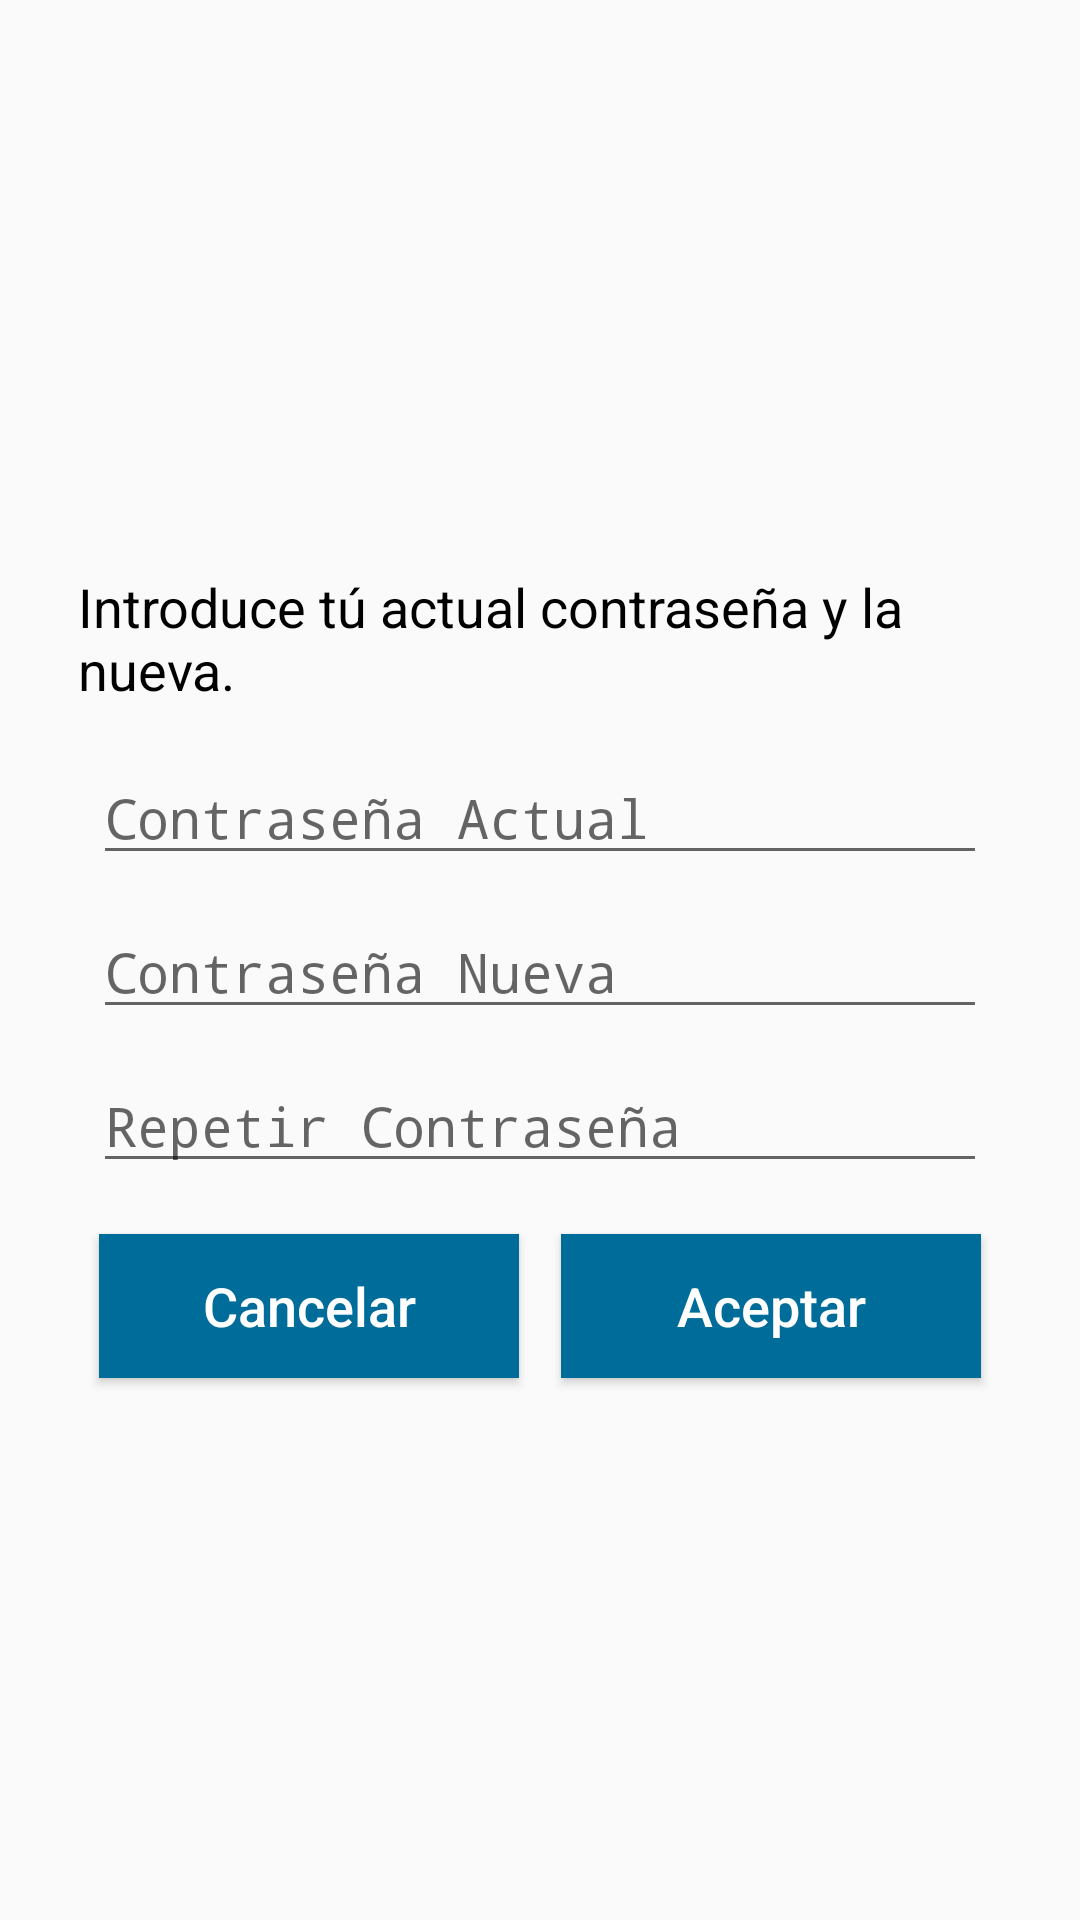

Here is an Android app screen rendered from its layout file. Give the layout XML and the strings, colors and styles it references.
<!-- AndroidManifest.xml: application theme AppTheme -->
<!-- res/layout/contrasena_dialog.xml -->
<?xml version="1.0" encoding="utf-8"?>
<android.support.constraint.ConstraintLayout xmlns:android="http://schemas.android.com/apk/res/android"
    android:layout_width="match_parent"
    android:layout_height="match_parent"
    xmlns:app="http://schemas.android.com/apk/res-auto">

    <LinearLayout
        android:layout_width="0dp"
        android:layout_height="wrap_content"
        android:layout_marginStart="16dp"
        android:layout_marginTop="16dp"
        android:layout_marginEnd="16dp"
        android:orientation="vertical"
        android:padding="10dp"
        app:layout_constraintBottom_toBottomOf="parent"
        app:layout_constraintEnd_toEndOf="parent"
        app:layout_constraintStart_toStartOf="parent"
        app:layout_constraintTop_toTopOf="parent">

        <TextView
            android:id="@+id/textView"
            style="@style/textNegro"
            android:layout_width="match_parent"
            android:layout_height="wrap_content"
            android:text="@string/aj_infoContraseña_tx" />

        <LinearLayout
            android:layout_width="match_parent"
            android:layout_height="match_parent"
            android:layout_marginTop="10dp"
            android:orientation="vertical">

            <EditText
                android:id="@+id/aj_contraActual_edt"
                android:layout_width="match_parent"
                android:layout_height="wrap_content"
                android:layout_margin="5dp"
                android:ems="10"
                android:hint="@string/aj_contraActual_edt"
                android:inputType="textPassword"
                android:autofillHints="" />

            <EditText
                android:id="@+id/aj_contraNueva_edt"
                android:layout_width="match_parent"
                android:layout_height="wrap_content"
                android:layout_margin="5dp"
                android:ems="10"
                android:hint="@string/aj_contraNueva_edt"
                android:inputType="textPassword"
                android:autofillHints="" />

            <EditText
                android:id="@+id/aj_contraNuevaR_edt"
                android:layout_width="match_parent"
                android:layout_height="wrap_content"
                android:layout_margin="5dp"
                android:ems="10"
                android:hint="@string/aj_contraNuevaR_edt"
                android:inputType="textPassword"
                android:autofillHints="" />
        </LinearLayout>

        <LinearLayout
            android:layout_width="match_parent"
            android:layout_height="match_parent"
            android:layout_marginTop="5dp"
            android:orientation="horizontal">

            <Button
                android:id="@+id/aj_cancelar_bt"
                style="@style/ButtonNew"
                android:layout_width="wrap_content"
                android:layout_height="wrap_content"
                android:layout_weight="1"
                android:text="@string/cancelar" />

            <Button
                android:id="@+id/aj_aceptar_bt"
                style="@style/ButtonNew"
                android:layout_width="wrap_content"
                android:layout_height="wrap_content"
                android:layout_weight="1"
                android:text="@string/aceptar" />
        </LinearLayout>
    </LinearLayout>
</android.support.constraint.ConstraintLayout>
<!-- resources referenced by this layout -->
<resources>
  <string name="aceptar">Aceptar</string>
  <string name="aj_contraActual_edt">Contraseña Actual</string>
  <string name="aj_contraNuevaR_edt">Repetir Contraseña </string>
  <string name="aj_contraNueva_edt">Contraseña Nueva</string>
  <string name="cancelar">Cancelar</string>
  <style name="ButtonNew">
          <item name="android:layout_margin">7dp</item>
          <item name="android:maxHeight">45dp</item>
          <item name="android:background">@color/colorPrimaryDark</item>
          <item name="android:textSize">18sp</item>
          <item name="android:textAllCaps">false</item>
          <item name="android:textAppearance">@style/TextAppearance.AppCompat.Widget.Button.Colored</item>
      </style>
  <style name="textNegro">
          <item name="android:textColor">@color/colorNegro</item>
          <item name="android:textSize">18sp</item>
      </style>
  <style name="AppTheme" parent="Theme.AppCompat.Light.DarkActionBar">
          
          <item name="android:windowContentOverlay">@null</item>
          <item name="colorPrimary">@color/colorPrimary</item>
          <item name="colorPrimaryDark">@color/colorPrimaryDark</item>
          <item name="colorAccent">@color/colorAccent</item>
      </style>
  <color name="colorPrimaryDark">#006c9a</color>
  <color name="colorNegro">#000000</color>
  <color name="colorPrimary">#0098d7</color>
  <color name="colorAccent">#005a8c</color>
</resources>
